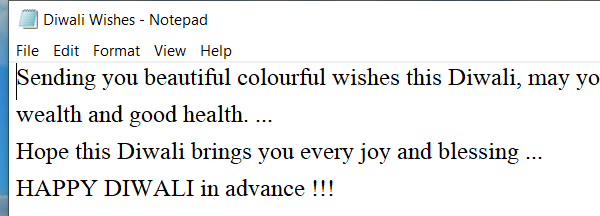
Task: This is a bot which reads an excel file containing details of people like "NAME" , "PHONE NUMBER" , "DEPARTMENT" and then goes to the website "https://web.whatsapp.com/" and writes the message saved in a notepad file to the respective contact and finally updates the status whether sent or not ...
Workflow: Day 39 - 42

Step 1: Attach Window 'notepad.exe Diwali' on the element in window 'Diwali Wishes - Notepad' (notepad.exe)

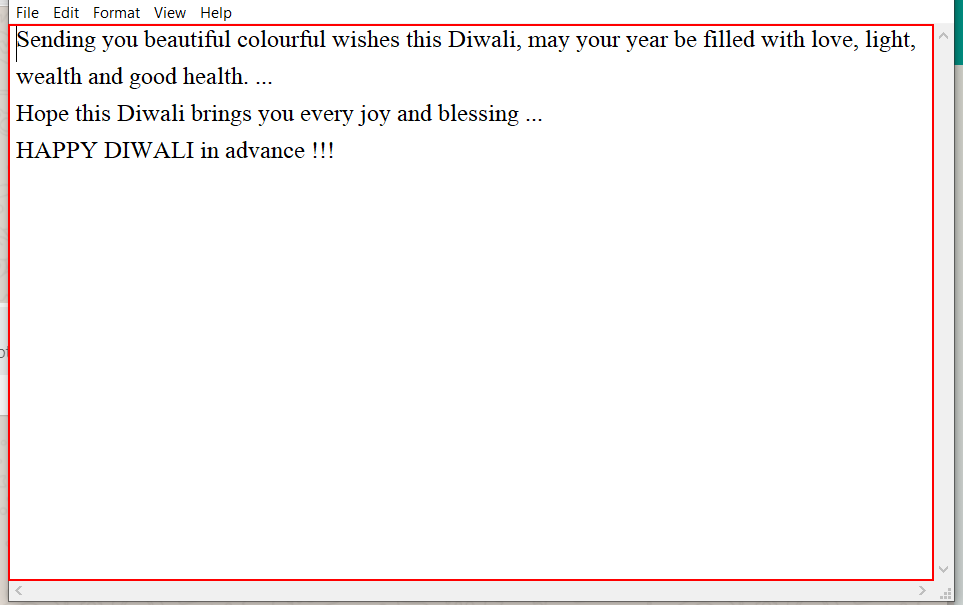
Step 2: get-text from the editable text 'Text Editor'

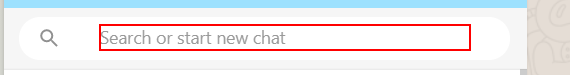
Step 3: Find Element 'DIV' on the element

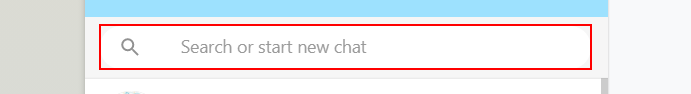
Step 4: type [CStr(row(0))] into the label

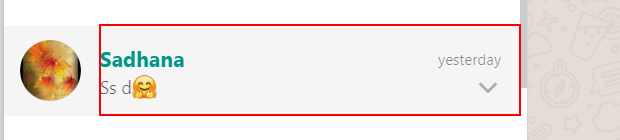
Step 5: find the element

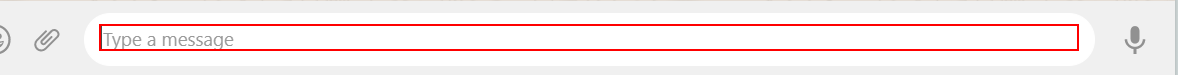
Step 6 [then]: type "["Hi " + CStr(row(0)) + " ! " + strWishes]" into the element

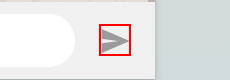
Step 7: click on the element